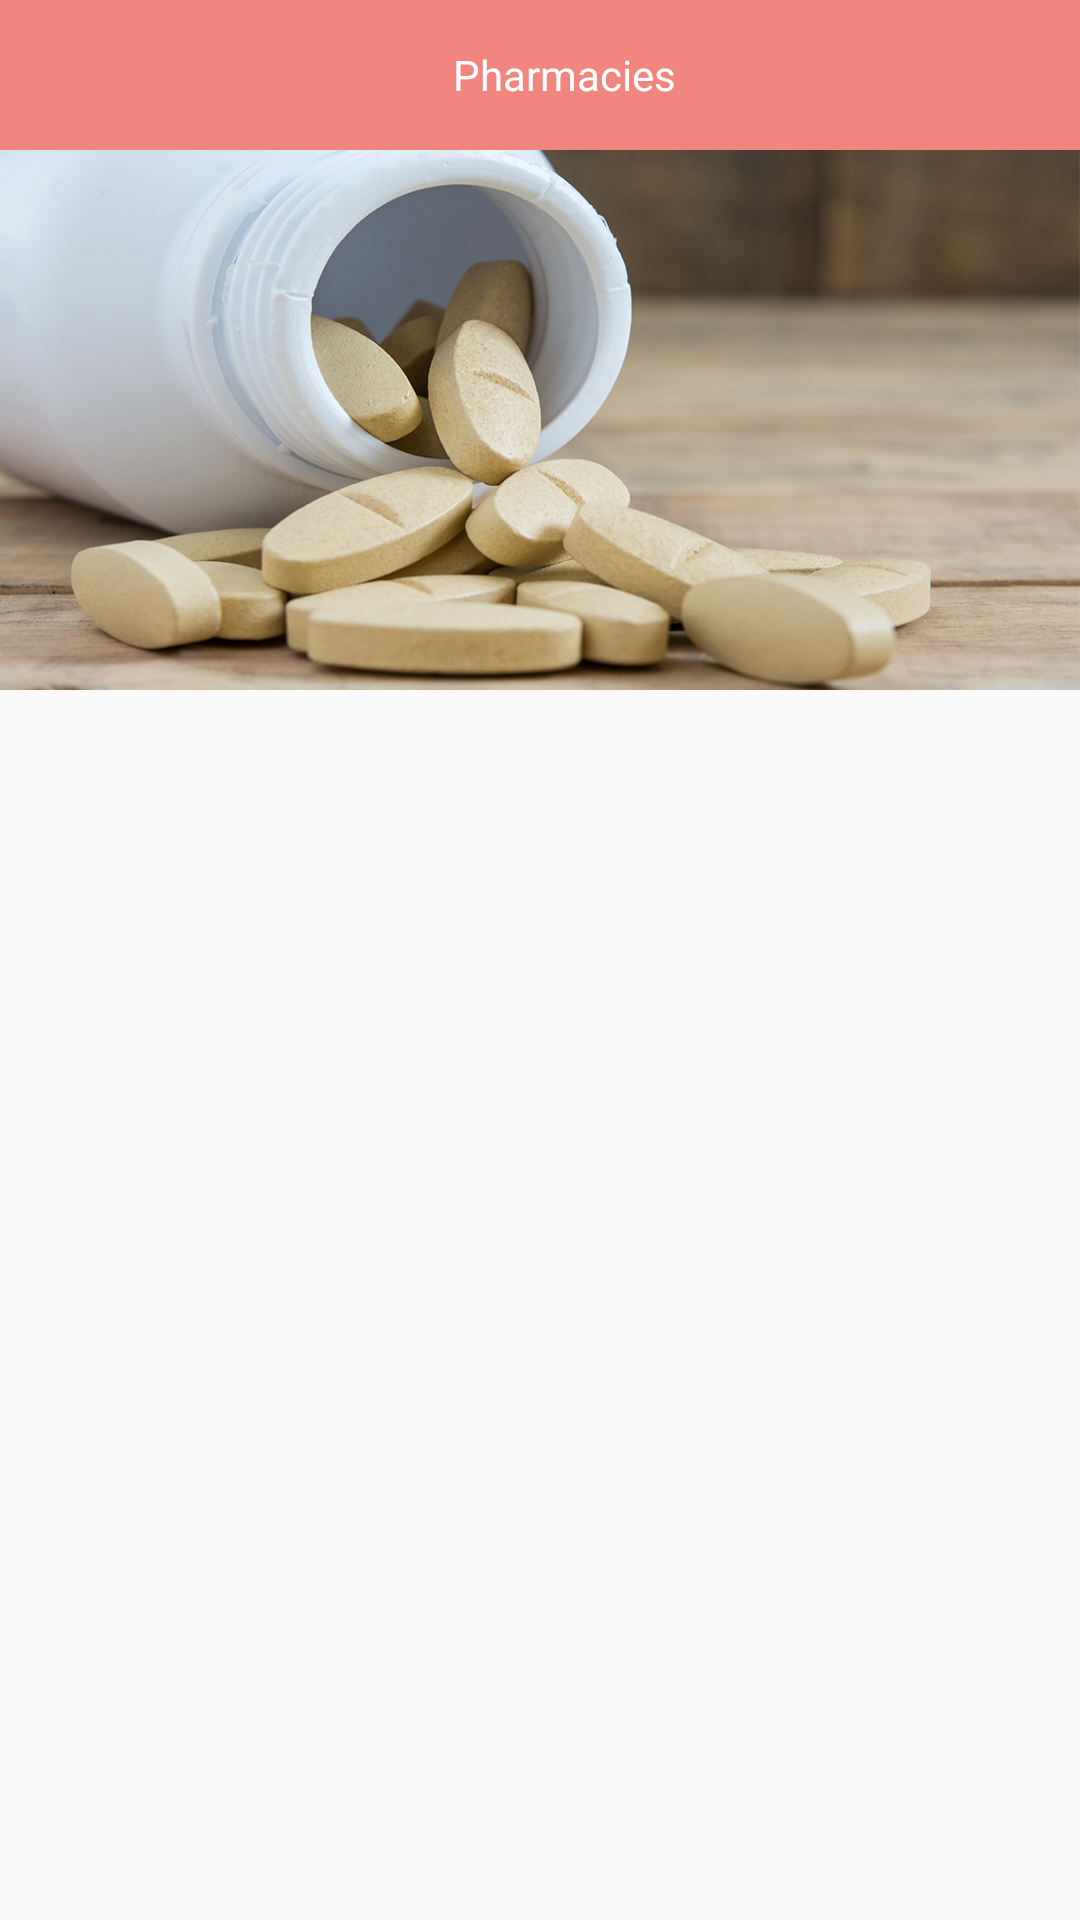

Layout XML and referenced resources for this Android screen:
<!-- AndroidManifest.xml: application theme AppTheme -->
<!-- res/layout/fragment_pharmacy.xml -->
<?xml version="1.0" encoding="utf-8"?>
<android.support.v4.widget.NestedScrollView xmlns:android="http://schemas.android.com/apk/res/android"
    android:layout_width="match_parent"
    android:layout_height="match_parent"
    xmlns:app="http://schemas.android.com/apk/res-auto">
<RelativeLayout xmlns:android="http://schemas.android.com/apk/res/android"
    xmlns:card_view="http://schemas.android.com/apk/res-auto"
    xmlns:tools="http://schemas.android.com/tools"
    android:id="@+id/activity_main"
    android:layout_width="match_parent"
    android:layout_height="match_parent">
    <android.support.v7.widget.Toolbar
        android:layout_width="match_parent"
        android:layout_height="50dp"
        android:id="@+id/mainToolbar"
        android:background="@color/colorPrimary">
        <TextView
            android:layout_width="match_parent"
            android:layout_height="match_parent"
            android:gravity="center"
            android:textColor="#ffffff"
            android:text="Pharmacies"
            android:id="@+id/toobar_title"/>
    </android.support.v7.widget.Toolbar>

    <FrameLayout
        android:id="@+id/frameLayout"
        android:layout_width="match_parent"
        android:layout_height="180dp"
        android:layout_below="@id/mainToolbar">

        <ImageView
            android:layout_width="match_parent"
            android:layout_height="wrap_content"
            android:background="@drawable/pharmacy3" />

        <LinearLayout
            android:layout_width="match_parent"
            android:layout_height="180dp"
            android:orientation="vertical">



            <LinearLayout
                android:layout_width="match_parent"
                android:layout_height="wrap_content"
                android:layout_marginTop="10dp"
                android:gravity="center_horizontal"
                android:orientation="horizontal">


            </LinearLayout>

            <LinearLayout
                android:layout_width="match_parent"
                android:layout_height="wrap_content"
                android:layout_marginTop="10dp"
                android:gravity="center_horizontal"
                android:orientation="horizontal">


            </LinearLayout>

        </LinearLayout>

        <LinearLayout
            android:layout_width="match_parent"
            android:layout_height="wrap_content"
            android:layout_marginTop="185dp"
            android:gravity="center_horizontal"
            android:orientation="horizontal">


        </LinearLayout>
    </FrameLayout>

    <android.support.v7.widget.RecyclerView
        android:layout_width="match_parent"
        android:layout_height="match_parent"
        android:id="@+id/hospitalList"
        android:layout_below="@id/frameLayout"/>

</RelativeLayout>
</android.support.v4.widget.NestedScrollView>
<!-- resources referenced by this layout -->
<resources>
  <color name="colorPrimary">#f1867e</color>
  <!-- drawable pharmacy3: png bitmap (drawable, 788914 bytes) -->
  <style name="AppTheme" parent="Theme.AppCompat.Light.DarkActionBar">
          
          <item name="colorPrimary">@color/colorPrimary</item>
          <item name="colorPrimaryDark">@color/colorPrimaryDark</item>
          <item name="colorAccent">@color/colorAccent</item>
          <item name="android:windowNoTitle">true</item>    </style>
  <color name="colorPrimaryDark">#303F9F</color>
  <color name="colorAccent">#FF4081</color>
</resources>
